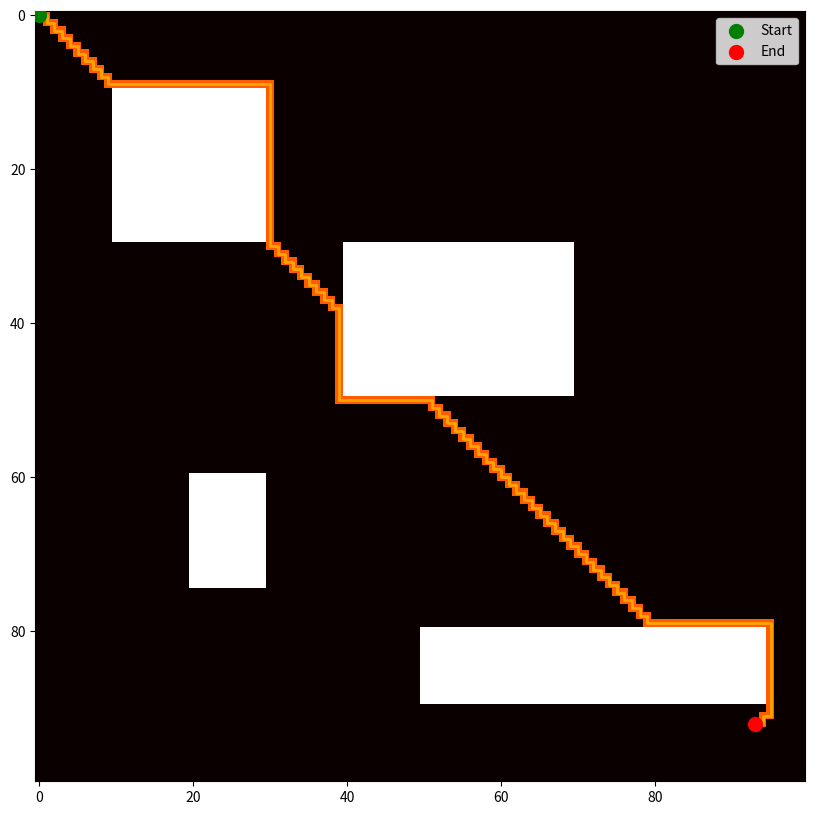

Generate this figure with matplotlib:
import heapq
import matplotlib.pyplot as plt
import numpy as np

class Node:
    """节点类表示搜索树中的每一个点。"""
    def __init__(self, parent=None, position=None):
        self.parent = parent        # 该节点的父节点
        self.position = position    # 节点在迷宫中的坐标位置
        self.g = 0                  # G值：从起点到当前节点的成本
        self.h = 0                  # H值：当前节点到目标点的估计成本
        self.f = 0                  # F值：G值与H值的和，即节点的总评估成本

    # 比较两个节点位置是否相同
    def __eq__(self, other):
        return self.position == other.position

    # 定义小于操作，以便在优先队列中进行比较
    def __lt__(self, other):
        return self.f < other.f
    

def astar(maze, start, end):
    """A*算法实现，用于在迷宫中找到从起点到终点的最短路径。"""
    start_node = Node(None, start)  # 创建起始节点
    end_node = Node(None, end)      # 创建终点节点

    open_list = []                  # 开放列表用于存储待访问的节点
    closed_list = []                # 封闭列表用于存储已访问的节点

    heapq.heappush(open_list, (start_node.f, start_node))  # 将起始节点添加到开放列表
    print("添加起始节点到开放列表。")

    # 当开放列表非空时，循环执行
    while open_list:
        current_node = heapq.heappop(open_list)[1]  # 弹出并返回开放列表中 f 值最小的节点
        closed_list.append(current_node)            # 将当前节点添加到封闭列表
        print(f"当前节点: {current_node.position}")

        # 如果当前节点是目标节点，则回溯路径
        if current_node == end_node:
            path = []
            while current_node:
                path.append(current_node.position)
                current_node = current_node.parent
            print("找到目标节点，返回路径。")
            return path[::-1]  # 返回反向路径，即从起点到终点的路径

        # 获取当前节点周围的相邻节点
        (x, y) = current_node.position
        neighbors = [(x-1, y), (x+1, y), (x, y-1), (x, y+1)]

        # 遍历相邻节点
        for next in neighbors:
            # 确保相邻节点在迷宫范围内，且不是障碍物
            if 0 <= next[0] < maze.shape[0] and 0 <= next[1] < maze.shape[1]:
                if maze[next[0], next[1]] == 1:
                    continue
                neighbor = Node(current_node, next)  # 创建相邻节点
                # 如果相邻节点已在封闭列表中，跳过不处理
                if neighbor in closed_list:
                    continue
                neighbor.g = current_node.g + 1  # 计算相邻节点的 G 值
                neighbor.h = ((end_node.position[0] - next[0]) ** 2) + ((end_node.position[1] - next[1]) ** 2)  # 计算 H 值
                neighbor.f = neighbor.g + neighbor.h  # 计算 F 值

                # 如果相邻节点的新 F 值较小，则将其添加到开放列表
                if add_to_open(open_list, neighbor):
                    heapq.heappush(open_list, (neighbor.f, neighbor))
                    print(f"添加节点 {neighbor.position} 到开放列表。")
            else:
                print(f"节点 {next} 越界或为障碍。")

    return None  # 如果没有找到路径，返回 None

def add_to_open(open_list, neighbor):
    """检查并添加节点到开放列表。"""
    for node in open_list:
        # 如果开放列表中已存在相同位置的节点且 G 值更低，不添加该节点
        if neighbor == node[1] and neighbor.g > node[1].g:
            return False
    return True  # 如果不存在，则返回 True 以便添加该节点到开放列表

def visualize_path(maze, path, start, end):
    """将找到的路径可视化在迷宫上。"""
    maze_copy = np.array(maze)
    for step in path:
        maze_copy[step] = 0.5  # 标记路径上的点
    plt.figure(figsize=(10, 10))
    # 将迷宫中的通道显示为黑色，障碍物为白色
    plt.imshow(maze_copy, cmap='hot', interpolation='nearest')
    # 提取路径上的x和y坐标
    path_x = [p[1] for p in path]  # 列坐标
    path_y = [p[0] for p in path]  # 行坐标
    # 绘制路径
    plt.plot(path_x, path_y, color='orange', linewidth=2)
    # 绘制起点和终点
    start_x, start_y = start[1], start[0]
    end_x, end_y = end[1], end[0]
    plt.scatter([start_x], [start_y], color='green', s=100, label='Start', zorder=5)  # 起点为绿色圆点
    plt.scatter([end_x], [end_y], color='red', s=100, label='End', zorder=5)  # 终点为红色圆点
    # 添加图例
    plt.legend()
    # # 隐藏坐标轴
    # plt.axis('off')
    # 显示图像
    plt.show()

# 设定迷宫的尺寸
maze_size = 100

# 创建一个空的迷宫，全部设置为0（表示可通过）
maze = np.zeros((maze_size, maze_size))

# 定义几个障碍物区块，每个障碍物区块是一个矩形
obstacle_blocks = [
    (10, 10, 20, 20),  # (y起始, x起始, 高度, 宽度)
    (30, 40, 20, 30),
    (60, 20, 15, 10),
    (80, 50, 10, 45),
]

# 在迷宫中设置障碍物
for y_start, x_start, height, width in obstacle_blocks:
    maze[y_start:y_start+height, x_start:x_start+width] = 1

# 设定起始点和终点
start = (0, 0)
end = (92, 93)

# 确保起始点和终点不是障碍物
maze[start] = 0
maze[end] = 0

# 输出迷宫的一部分，以确认障碍物的设置
print("迷宫左上角10x10区域的视图:")
print(maze[:10, :10])

path = astar(maze, start, end)
if path:
    print("路径已找到：", path)
    visualize_path(maze, path, start, end)
else:
    print("没有找到路径。")

